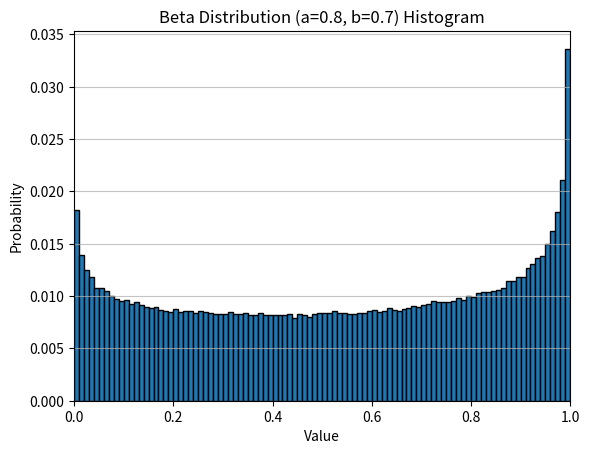

Source code (Python):
import numpy as np
import pandas as pd
from scipy.stats import beta

# Sampling
N = 500_000  # half million for good estimate
a, b = 0.8, 0.7
samples = beta.rvs(a, b, size=N)

# Bins: 0~1 in 0.01 intervals
bins = np.arange(0, 1.01, 0.01)
hist, edges = np.histogram(samples, bins=bins)
probs = hist / N

# Format result as table
df = pd.DataFrame({
    "bin_start": edges[:-1],
    "bin_end": edges[1:],
    "probability": probs
})
##plot the graph
import matplotlib.pyplot as plt
plt.bar(df["bin_start"], df["probability"], width=0.01, align='edge', edgecolor='black')
plt.xlabel("Value")
plt.ylabel("Probability")
plt.title(f"Beta Distribution (a={a}, b={b}) Histogram")
plt.xlim(0, 1)
plt.grid(axis='y', alpha=0.75)
##show the y value
for i, prob in enumerate(df["probability"]):
    if 0.003>prob >=0:  # only label bars with significant height
        plt.text(df["bin_start"][i] + 0.005, prob + 0.001, f"{prob:.3f}", ha='center', va='bottom', fontsize=8)
plt.show()